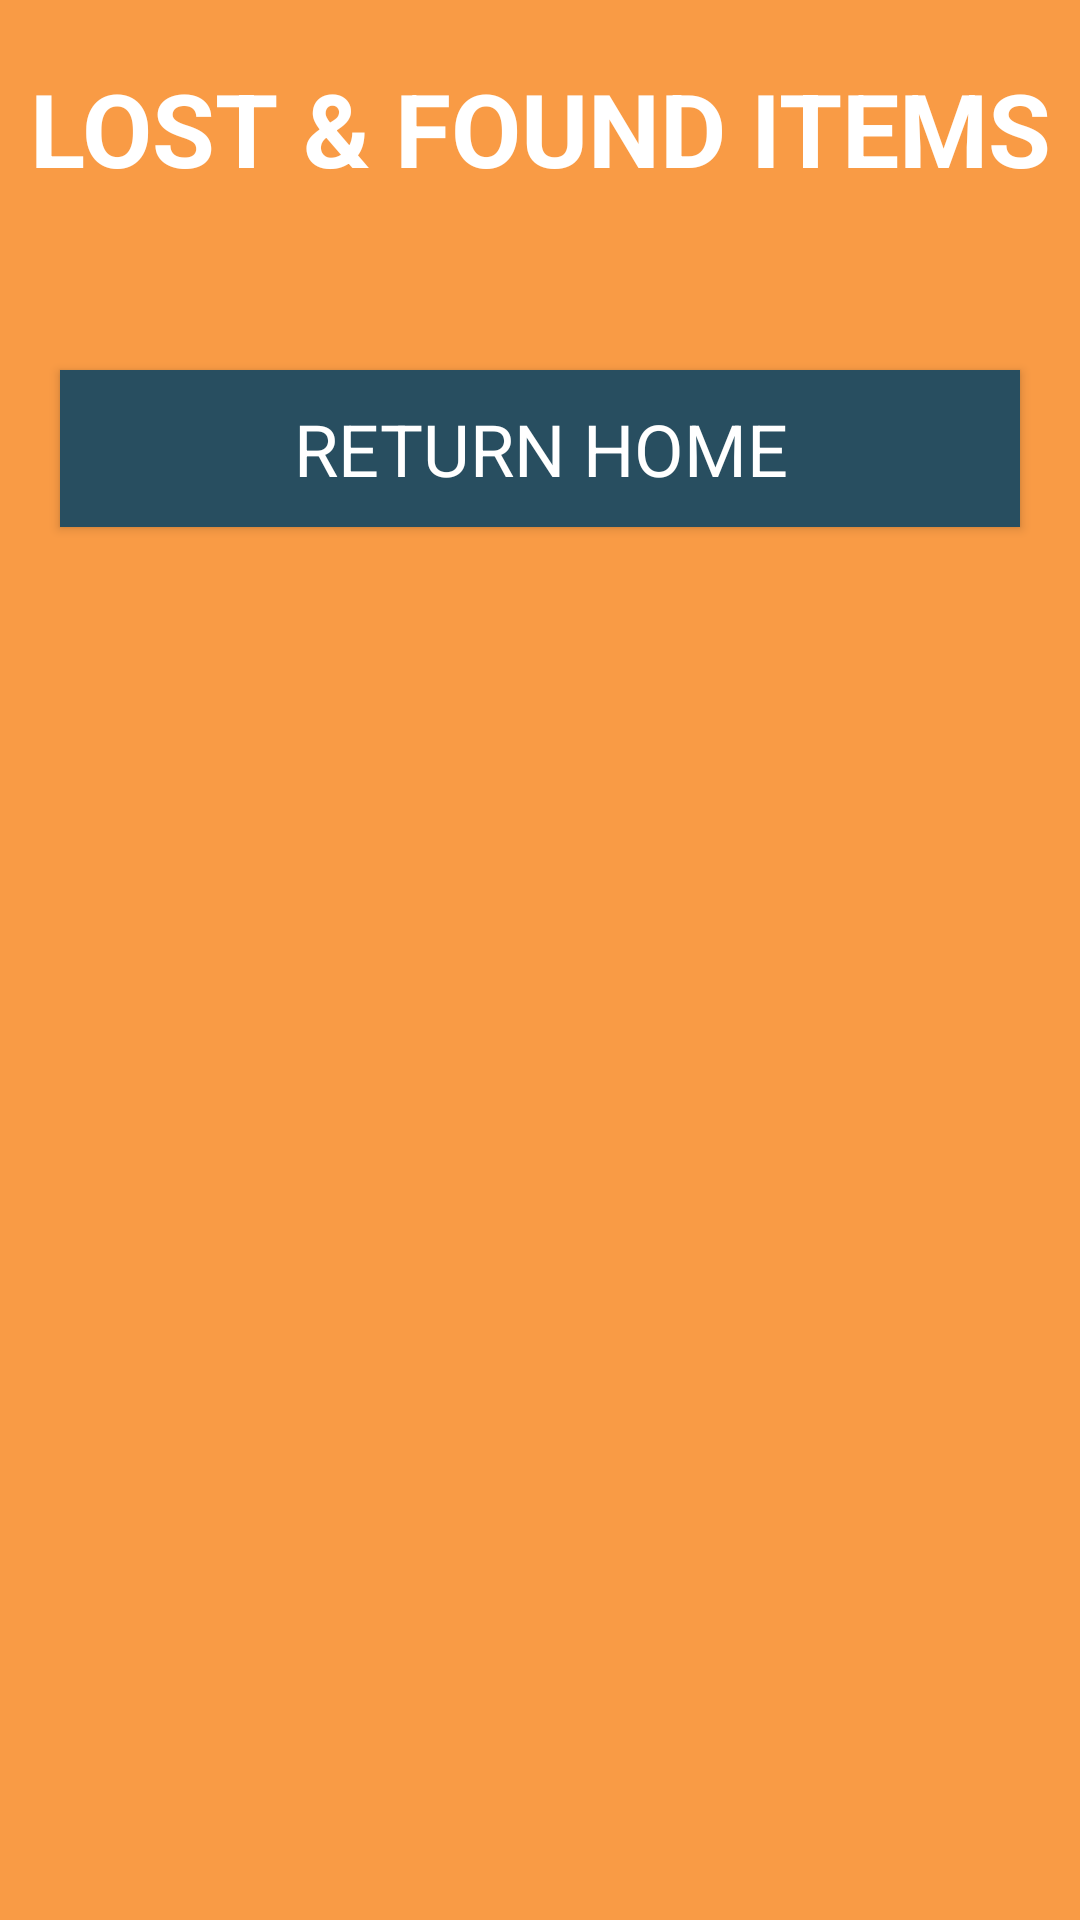

Produce the Android XML layout that renders to this screen, including the resource entries it uses.
<!-- AndroidManifest.xml: application theme Theme.LostAndFound -->
<!-- res/layout/activity_show_all.xml -->
<?xml version="1.0" encoding="utf-8"?>
<androidx.appcompat.widget.LinearLayoutCompat xmlns:android="http://schemas.android.com/apk/res/android"
    xmlns:app="http://schemas.android.com/apk/res-auto"
    xmlns:tools="http://schemas.android.com/tools"
    android:id="@+id/main"
    android:layout_width="match_parent"
    android:layout_height="match_parent"
    tools:context=".ShowAllActivity"
    android:orientation="vertical"
    android:background="@color/background">

    <TextView
        android:layout_width="match_parent"
        android:layout_height="wrap_content"
        android:textSize="34sp"
        android:textColor="@color/white"
        android:text="LOST &amp; FOUND ITEMS"
        android:gravity="center"
        android:paddingTop="20dp"
        android:textStyle="bold"/>

    <TextView
        android:layout_width="match_parent"
        android:layout_height="wrap_content"
        android:id="@+id/textView"/>

    <TextView
        android:layout_width="match_parent"
        android:layout_height="wrap_content"
        android:id="@+id/description"/>

    <androidx.recyclerview.widget.RecyclerView
        android:layout_width="match_parent"
        android:layout_height="wrap_content"
        android:id="@+id/recyclerView"/>

    <Button
        android:layout_width="match_parent"
        android:layout_height="wrap_content"
        android:layout_margin="20dp"
        android:background="#284E60"
        android:textColor="@color/white"
        android:text="@string/return_home"
        android:textSize="24sp"
        android:padding="10dp"
        android:id="@+id/returnHomeButton"/>


</androidx.appcompat.widget.LinearLayoutCompat>
<!-- resources referenced by this layout -->
<resources>
  <color name="background">#F99B45</color>
  <color name="white">#FFFFFFFF</color>
  <string name="return_home">RETURN HOME</string>
  <style name="Theme.LostAndFound" parent="Base.Theme.LostAndFound" />
  <style name="Base.Theme.LostAndFound" parent="Theme.AppCompat.NoActionBar">
          
          
          <item name="fontFamily">@font/roboto_bold</item>
      </style>
</resources>
